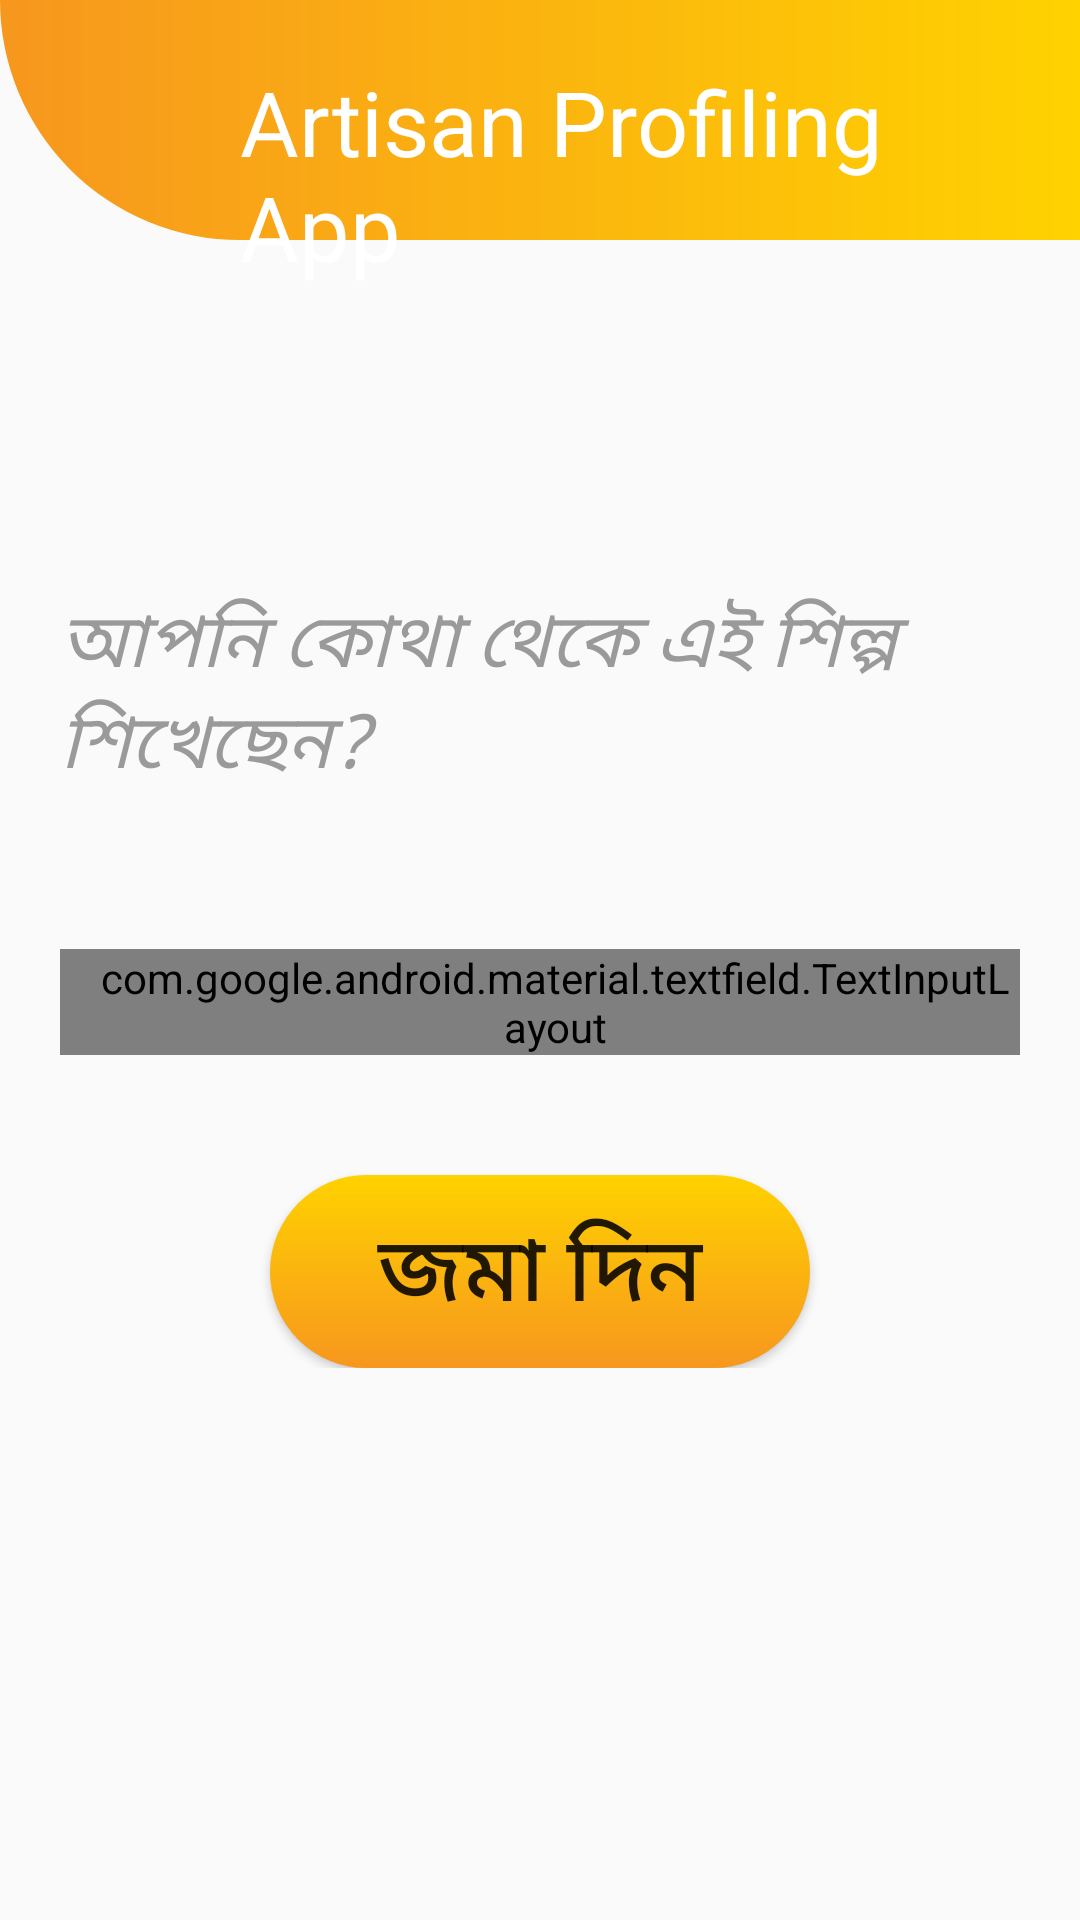

Write the Android layout XML for this screen, with the resource values it uses.
<!-- AndroidManifest.xml: application theme AppTheme -->
<!-- res/layout/activity_artform2.xml -->
<?xml version="1.0" encoding="utf-8"?>

<ScrollView xmlns:android="http://schemas.android.com/apk/res/android"
    android:layout_width="fill_parent"
    android:layout_height="wrap_content"
    android:orientation="vertical"
    android:fillViewport="false">
    <LinearLayout
        android:orientation="vertical"
        xmlns:app="http://schemas.android.com/apk/res-auto"
        xmlns:tools="http://schemas.android.com/tools"
        android:layout_width="match_parent"
        android:layout_height="match_parent"
        tools:context=".MainActivity">
        
        <LinearLayout
            android:layout_width="match_parent"
            android:layout_height="80dp"
            android:orientation="horizontal"
            android:background="@drawable/top_gradient"/>
        <TextView
            android:layout_marginTop="-60dp"
            android:layout_width="wrap_content"
            android:layout_height="wrap_content"
            android:text="@string/app_name"
            android:textSize="30sp"
            android:paddingLeft="80dp"
            android:paddingRight="20dp"
            android:textColor="@color/Heading"
            />

        <TextView
            android:layout_width="wrap_content"
            android:layout_height="wrap_content"
            android:layout_marginTop="100dp"
            android:text="আপনি কোথা থেকে এই শিল্প শিখেছেন?"
            android:textSize="25sp"
            android:paddingLeft="20dp"
            android:paddingRight="20dp"
            android:textColor="@color/textColor"
            android:textStyle="italic"
            app:layout_constraintBottom_toBottomOf="parent"
            app:layout_constraintLeft_toLeftOf="parent"
            app:layout_constraintRight_toRightOf="parent"
            app:layout_constraintTop_toTopOf="parent" />


        <com.google.android.material.textfield.TextInputLayout
            android:id="@+id/artlearned"
            android:layout_height="wrap_content"
            android:layout_width="match_parent"

            android:layout_marginTop="50dp"
            android:layout_marginLeft="20dp"
            android:layout_marginRight="20dp"
            android:paddingLeft="10dp"
            android:paddingRight="0dp"
            style="@style/Widget.MaterialComponents.TextInputLayout.OutlinedBox" >

            <EditText
                android:id="@+id/nam"
                android:layout_width="match_parent"
                android:layout_height="wrap_content"
                android:hint="এখানে লিখুন"
                android:maxLength="100"
                android:inputType="text"
                />
        </com.google.android.material.textfield.TextInputLayout>

        <Button
            android:id="@+id/submitBtn"
            android:layout_width="match_parent"
            android:layout_height="wrap_content"
            android:layout_marginLeft="90dp"
            android:layout_marginRight="90dp"
            android:text="@string/submit"
            android:textSize="30sp"
            android:padding="10dp"
            android:background="@drawable/btn_round"
            android:layout_marginTop="40dp" />

    </LinearLayout>
</ScrollView>
<!-- resources referenced by this layout -->
<resources>
  <color name="Heading">#fff</color>
  <color name="textColor">#9a9a9a</color>
  <!-- drawable btn_round (drawable) -->
  <?xml version="1.0" encoding="utf-8"?>
  
  <shape xmlns:android="http://schemas.android.com/apk/res/android"
      android:shape="rectangle">
      <gradient
          android:angle="90"
          android:startColor="#F7971E"
          android:endColor="#FFD200"
          />
      <corners android:radius="40dp"/>
  </shape>
  <!-- drawable top_gradient (drawable) -->
  <?xml version="1.0" encoding="utf-8"?>
  
  <shape xmlns:android="http://schemas.android.com/apk/res/android"
      android:shape="rectangle">
  
      <gradient
          android:angle="0"
          android:startColor="#F7971E"
          android:endColor="#FFD200"
          android:type="linear"/>
      <corners
          android:bottomLeftRadius="180dp" />
  
  </shape>
  <string name="app_name">Artisan Profiling App</string>
  <string name="submit">জমা দিন</string>
  <style name="AppTheme" parent="Theme.AppCompat.Light.DarkActionBar">
          
          <item name="colorPrimary">@color/colorPrimary</item>
          <item name="colorPrimaryDark">@color/colorPrimaryDark</item>
          <item name="colorAccent">@color/colorAccent</item>
      </style>
  <color name="colorPrimary">#6200EE</color>
  <color name="colorPrimaryDark">#3700B3</color>
  <color name="colorAccent">#03DAC5</color>
</resources>
